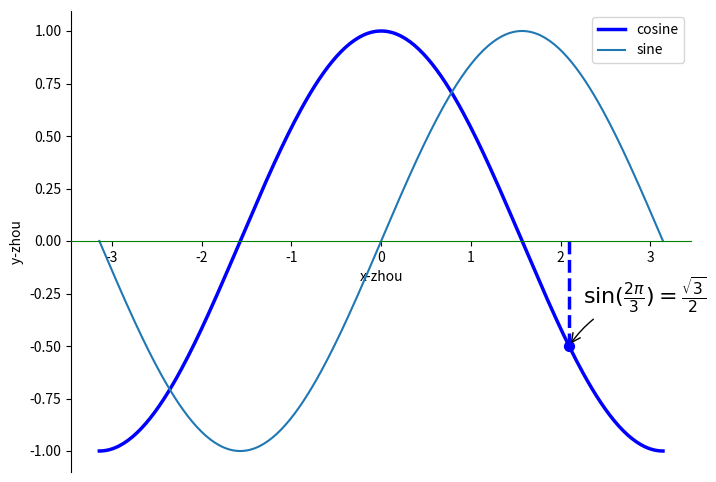

Generate this figure with matplotlib:
import numpy as np
from matplotlib import pyplot as plt

# 创建坐标点
x = np.linspace(-np.pi, np.pi, 255)
y1 = np.cos(x)
y2 = np.sin(x)

# 设置图片大小，像素
plt.figure(figsize=(8, 6),
           dpi=80)

# 设置子图， AxesSubplot类型
# a = plt.subplot(1, 2, 1)

# 设置子图, Axes类型
# b = plt.axes((1, 1, 1, 1))

ax = plt.gca()  # get current axes 获取当前坐标轴
ax.spines["right"].set_color('w')
ax.spines["top"].set_color("w")
ax.spines["bottom"].set_color("g")
# ac.xaxis.set_ticks_position("bottom")
ax.spines["bottom"].set_position(("data", 0))

t = 2 * np.pi / 3
plt.plot(x, np.cos(x), color="blue", linewidth=2.5, linestyle="-", label="cosine")
plt.plot(x, np.sin(x), label="sine")

plt.scatter([t, ], [np.cos(t), ], 50, color='blue')
plt.plot([t, t], [0, np.cos(t)], color='blue', linewidth=2.5, linestyle="--")
plt.annotate(r'$\sin(\frac{2\pi}{3})=\frac{\sqrt{3}}{2}$',
             xy=(t, np.cos(t)), xycoords='data',
             xytext=(+10, +30), textcoords='offset points', fontsize=16,
             arrowprops=dict(arrowstyle="->", connectionstyle="arc3,rad=.2"))

plt.legend(loc="best")
plt.xlabel("x-zhou")
plt.ylabel("y-zhou ")

# plt.xlim(-1, 1)
# plt.ylim(-0.5, 0.5)
# plt.xticks(x[::100], labels=["hello" for _ in x[::100]])  # x轴显示刻度

plt.savefig('test.png')

# 图像显示
plt.show()
